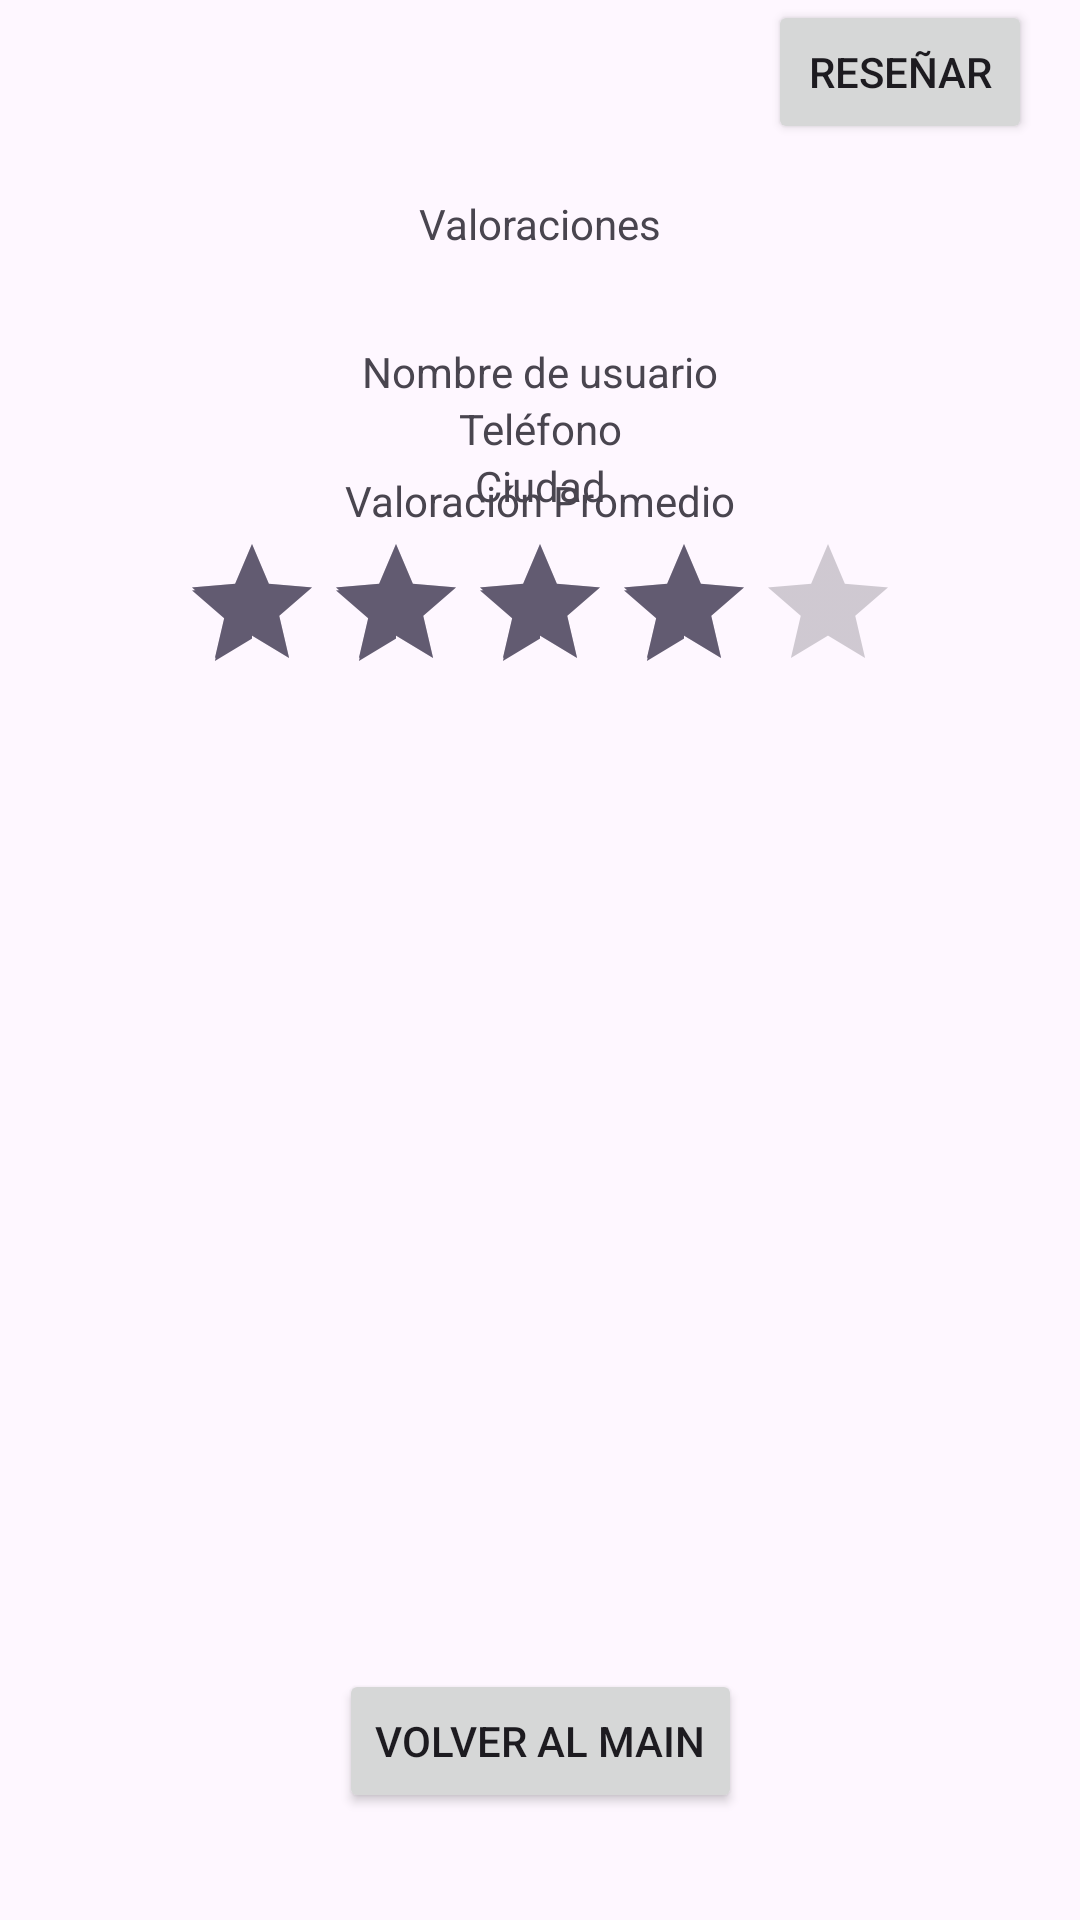

Produce the Android XML layout that renders to this screen, including the resource entries it uses.
<!-- AndroidManifest.xml: application theme Theme.Material3.Light -->
<!-- res/layout/activity_perfil_publico.xml -->
<?xml version="1.0" encoding="utf-8"?>
<androidx.constraintlayout.widget.ConstraintLayout xmlns:android="http://schemas.android.com/apk/res/android"
    xmlns:app="http://schemas.android.com/apk/res-auto"
    xmlns:tools="http://schemas.android.com/tools"
    android:layout_width="match_parent"
    android:layout_height="match_parent"
    tools:context=".PerfilPublico">

    <ImageView
        android:id="@+id/img_Profile"
        android:layout_width="126dp"
        android:layout_height="128dp"
        android:clickable="false"
        app:layout_constraintBottom_toTopOf="@+id/txt_nombreUsuario"
        app:layout_constraintEnd_toEndOf="parent"
        app:layout_constraintHorizontal_bias="0.5"
        app:layout_constraintStart_toStartOf="parent"
        app:layout_constraintTop_toTopOf="parent"
        app:layout_constraintVertical_bias="0.5" />

    <Button
        android:id="@+id/btn_volver"
        android:layout_width="wrap_content"
        android:layout_height="wrap_content"
        android:onClick="GoMain"
        android:text="volver al main"
        app:layout_constraintBottom_toBottomOf="parent"
        app:layout_constraintEnd_toEndOf="parent"
        app:layout_constraintHorizontal_bias="0.5"
        app:layout_constraintStart_toStartOf="parent"
        app:layout_constraintTop_toTopOf="parent"
        app:layout_constraintVertical_bias="0.94" />

    <TextView
        android:id="@+id/txt_telefono"
        android:layout_width="wrap_content"
        android:layout_height="wrap_content"
        android:text="Teléfono"
        app:layout_constraintBottom_toTopOf="@+id/txt_Ciudad"
        app:layout_constraintEnd_toEndOf="parent"
        app:layout_constraintHorizontal_bias="0.501"
        app:layout_constraintStart_toStartOf="parent"
        app:layout_constraintTop_toBottomOf="@+id/txt_nombreUsuario"
        app:layout_constraintVertical_bias="0.5" />

    <TextView
        android:id="@+id/txt_nombreUsuario"
        android:layout_width="wrap_content"
        android:layout_height="wrap_content"
        android:text="Nombre de usuario"
        app:layout_constraintBottom_toTopOf="@+id/txt_telefono"
        app:layout_constraintEnd_toEndOf="parent"
        app:layout_constraintHorizontal_bias="0.5"
        app:layout_constraintStart_toStartOf="parent"
        app:layout_constraintTop_toBottomOf="@+id/img_Profile"
        app:layout_constraintVertical_bias="0.5" />

    <TextView
        android:id="@+id/txt_Ciudad"
        android:layout_width="wrap_content"
        android:layout_height="wrap_content"
        android:text="Ciudad"
        app:layout_constraintBottom_toTopOf="@+id/TextView1"
        app:layout_constraintEnd_toEndOf="parent"
        app:layout_constraintHorizontal_bias="0.5"
        app:layout_constraintStart_toStartOf="parent"
        app:layout_constraintTop_toBottomOf="@+id/txt_telefono"
        app:layout_constraintVertical_bias="0.5" />

    <TextView
        android:id="@+id/TextView1"
        android:layout_width="wrap_content"
        android:layout_height="wrap_content"
        android:layout_marginBottom="1dp"
        android:text="Valoración Promedio"
        app:layout_constraintBottom_toTopOf="@+id/rtb_promedio"
        app:layout_constraintEnd_toEndOf="parent"
        app:layout_constraintHorizontal_bias="0.5"
        app:layout_constraintStart_toStartOf="parent" />

    <RatingBar
        android:id="@+id/rtb_promedio"
        android:layout_width="wrap_content"
        android:layout_height="wrap_content"
        android:clickable="false"
        android:contextClickable="false"
        android:isScrollContainer="false"
        android:numStars="5"
        android:rating="4"
        app:layout_constraintBottom_toBottomOf="parent"
        app:layout_constraintEnd_toEndOf="parent"
        app:layout_constraintStart_toStartOf="parent"
        app:layout_constraintTop_toTopOf="parent"
        app:layout_constraintVertical_bias="0.304" />

    <androidx.recyclerview.widget.RecyclerView
        android:id="@+id/rview_resegna"
        android:layout_width="410dp"
        android:layout_height="556dp"
        android:orientation="vertical"
        app:layout_constraintBottom_toBottomOf="parent"
        app:layout_constraintEnd_toEndOf="parent"
        app:layout_constraintHorizontal_bias="0.5"
        app:layout_constraintStart_toStartOf="parent" />

    <TextView
        android:id="@+id/textView"
        android:layout_width="wrap_content"
        android:layout_height="wrap_content"
        android:text="Valoraciones"
        app:layout_constraintBottom_toTopOf="@+id/rview_resegna"
        app:layout_constraintEnd_toEndOf="parent"
        app:layout_constraintHorizontal_bias="0.5"
        app:layout_constraintStart_toStartOf="parent" />

    <Button
        android:id="@+id/btn_irAResegnar"
        android:layout_width="wrap_content"
        android:layout_height="wrap_content"
        android:layout_marginEnd="16dp"
        android:text="reseñar"
        app:layout_constraintEnd_toEndOf="parent"
        app:layout_constraintHorizontal_bias="1.0"
        app:layout_constraintStart_toEndOf="@+id/btn_volver"
        tools:layout_editor_absoluteY="814dp"
        tools:ignore="MissingConstraints" />


</androidx.constraintlayout.widget.ConstraintLayout>
<!-- resources referenced by this layout -->
<resources>

</resources>
